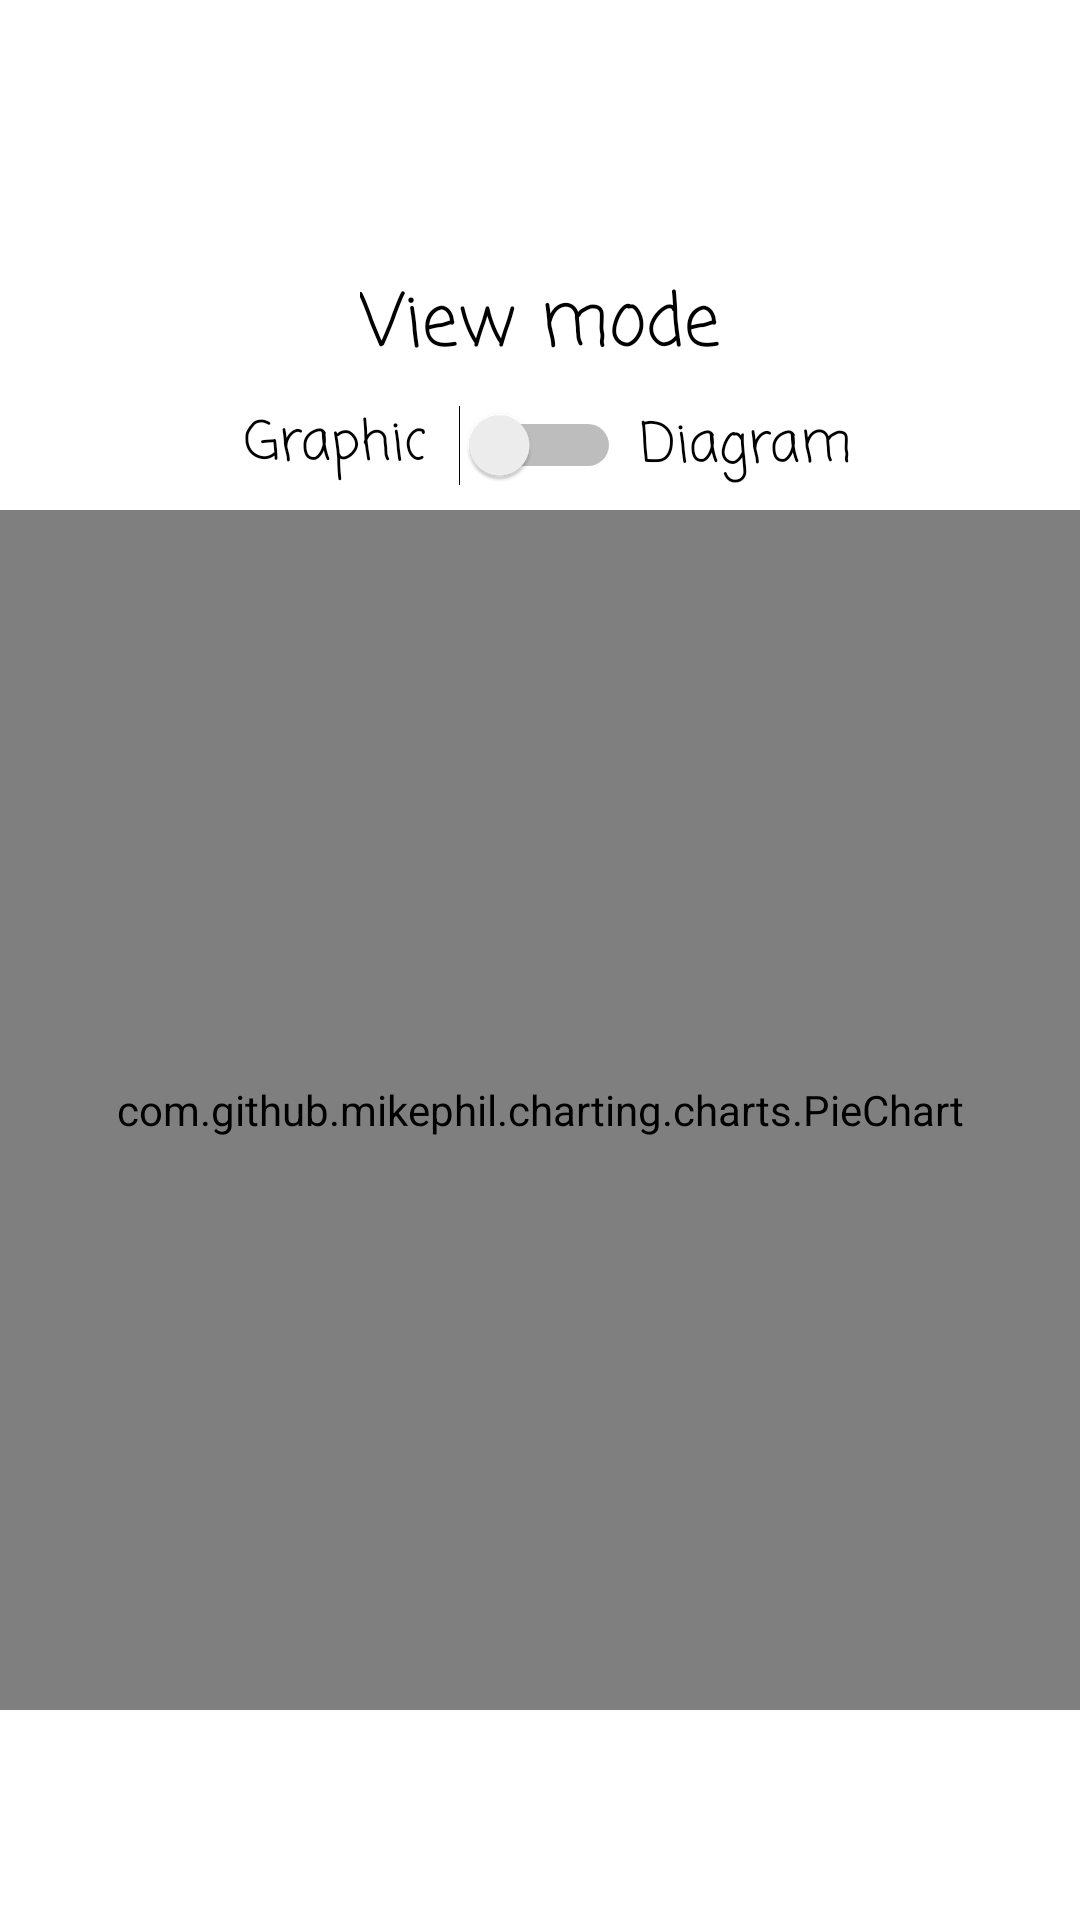

This screen was rendered from an Android layout file. Write that file and the resources it references.
<!-- AndroidManifest.xml: application theme Theme.MobileLab1 -->
<!-- res/layout/frag_second.xml -->
<?xml version="1.0" encoding="utf-8"?>
<androidx.constraintlayout.widget.ConstraintLayout xmlns:android="http://schemas.android.com/apk/res/android"
    xmlns:app="http://schemas.android.com/apk/res-auto"
    xmlns:tools="http://schemas.android.com/tools"
    android:id="@+id/constraintLayout"
    android:layout_width="match_parent"
    android:layout_height="match_parent"
    tools:context=".ui.main.PlaceholderFragment">


    <Switch
        android:id="@+id/graphSwitch"
        android:layout_width="wrap_content"
        android:layout_height="wrap_content"
        app:layout_constraintBottom_toBottomOf="parent"
        app:layout_constraintEnd_toEndOf="parent"
        app:layout_constraintStart_toStartOf="parent"
        app:layout_constraintTop_toTopOf="parent"
        app:layout_constraintVertical_bias="0.22" />

    <com.github.mikephil.charting.charts.LineChart
        android:id="@+id/graphPlot"
        android:layout_width="match_parent"
        android:layout_height="400dp"
        android:layout_marginTop="100dp"
        app:layout_constraintBottom_toBottomOf="parent"
        app:layout_constraintTop_toTopOf="parent" />

    <com.github.mikephil.charting.charts.PieChart
        android:id="@+id/diagramPlot"
        android:layout_width="match_parent"
        android:layout_height="400dp"
        android:layout_marginTop="100dp"
        app:layout_constraintBottom_toBottomOf="parent"
        app:layout_constraintTop_toTopOf="parent" />

    <TextView
        android:id="@+id/modeText"
        android:layout_width="wrap_content"
        android:layout_height="wrap_content"
        android:layout_marginBottom="8dp"
        android:fontFamily="casual"
        android:text="@string/view_mode"
        android:textColor="@color/black"
        android:textSize="24sp"
        app:layout_constraintBottom_toTopOf="@+id/graphSwitch"
        app:layout_constraintEnd_toEndOf="parent"
        app:layout_constraintStart_toStartOf="parent" />

    <TextView
        android:id="@+id/diagramText"
        android:layout_width="wrap_content"
        android:layout_height="wrap_content"
        android:layout_marginEnd="70dp"
        android:layout_marginRight="70dp"
        android:fontFamily="casual"
        android:text="@string/diagram"
        android:textColor="@color/black"
        android:textSize="18sp"
        app:layout_constraintBottom_toBottomOf="@+id/graphSwitch"
        app:layout_constraintEnd_toEndOf="parent"
        app:layout_constraintStart_toEndOf="@+id/graphSwitch"
        app:layout_constraintTop_toTopOf="@+id/graphSwitch"
        app:layout_constraintVertical_bias="0.0" />

    <TextView
        android:id="@+id/graphText"
        android:layout_width="wrap_content"
        android:layout_height="wrap_content"
        android:layout_marginStart="70dp"
        android:layout_marginLeft="70dp"
        android:fontFamily="casual"
        android:text="@string/graphic"
        android:textColor="@color/black"
        android:textSize="18sp"
        app:layout_constraintBottom_toBottomOf="@+id/graphSwitch"
        app:layout_constraintEnd_toStartOf="@+id/graphSwitch"
        app:layout_constraintStart_toStartOf="parent"
        app:layout_constraintTop_toTopOf="@+id/graphSwitch"
        app:layout_constraintVertical_bias="1.0" />

</androidx.constraintlayout.widget.ConstraintLayout>
<!-- resources referenced by this layout -->
<resources>
  <color name="black">#FF000000</color>
  <string name="diagram">Diagram</string>
  <string name="graphic">Graphic</string>
  <string name="view_mode">View mode</string>
  <style name="Theme.MobileLab1" parent="Theme.MaterialComponents.DayNight.DarkActionBar">
          
          <item name="colorPrimary">@color/neutral</item>
          <item name="colorPrimaryVariant">@color/dark</item>
          <item name="colorOnPrimary">@color/white</item>
          
          <item name="colorSecondary">@color/pale_silver</item>
          <item name="colorSecondaryVariant">@color/neutral</item>
          <item name="colorOnSecondary">@color/black</item>
          
          <item name="android:statusBarColor" tools:targetApi="l">?attr/colorPrimaryVariant</item>
          
      </style>
  <color name="dark">#454545</color>
  <color name="white">#FFFFFFFF</color>
  <color name="pale_silver">#ffD5C7BC</color>
</resources>
